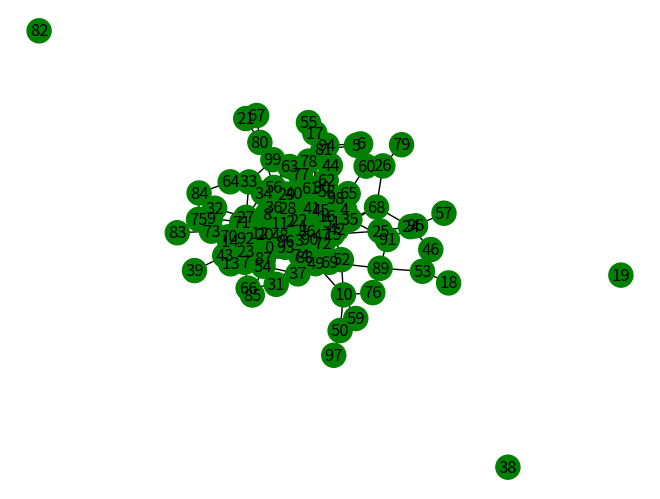
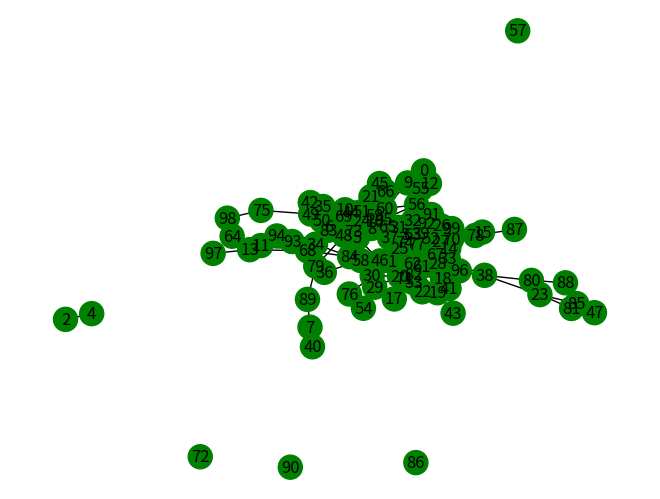
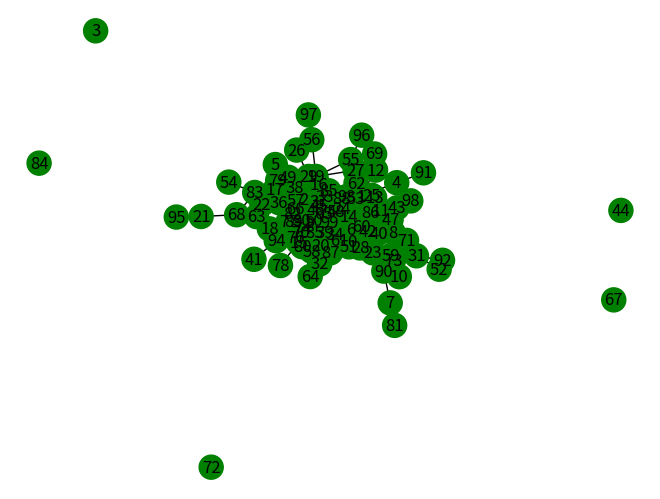
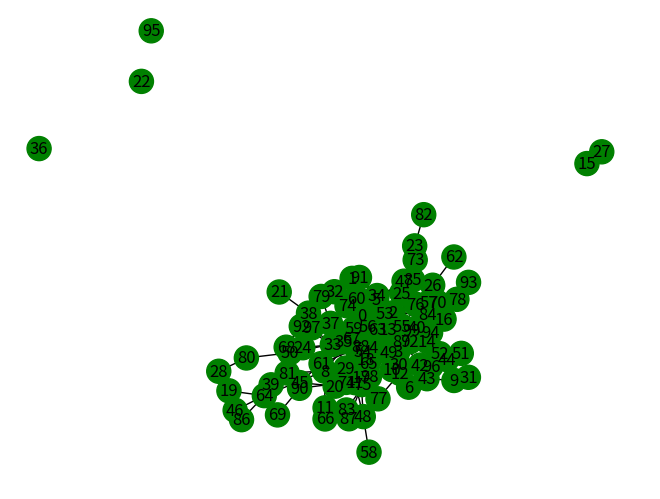
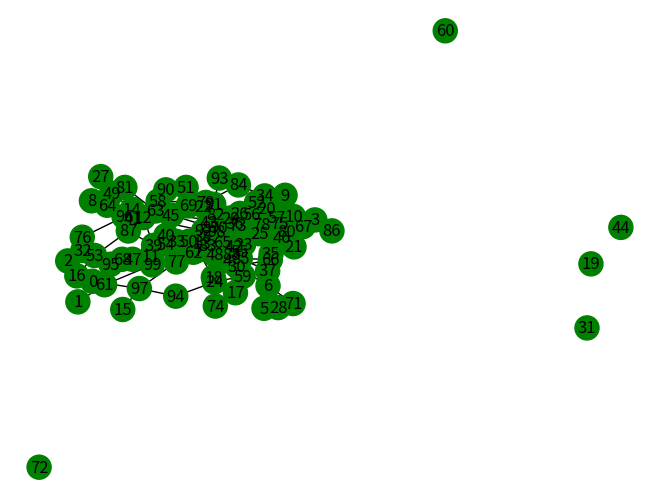
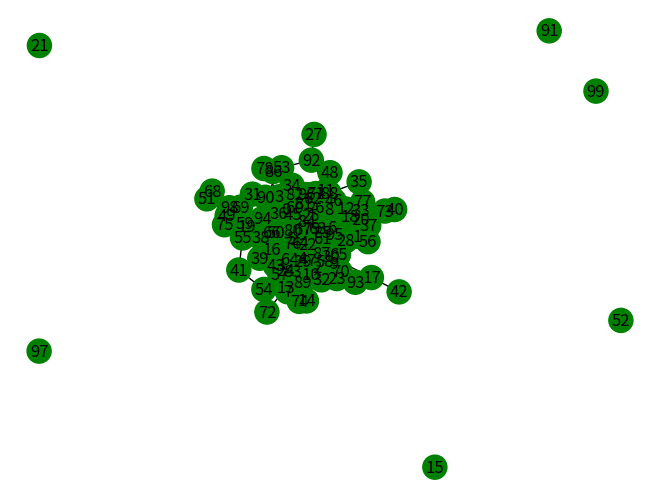
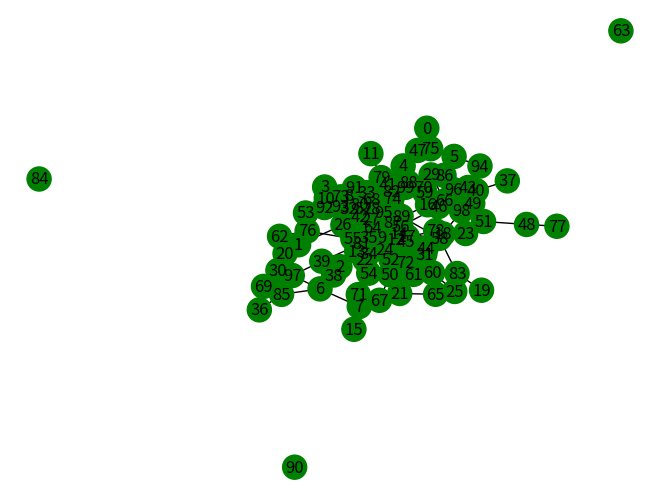
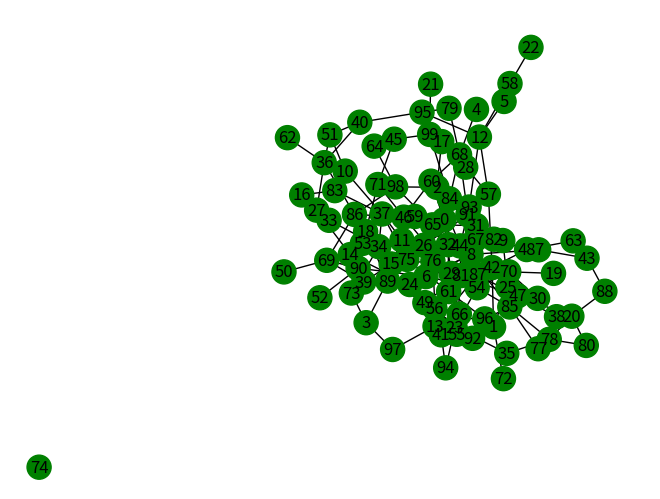
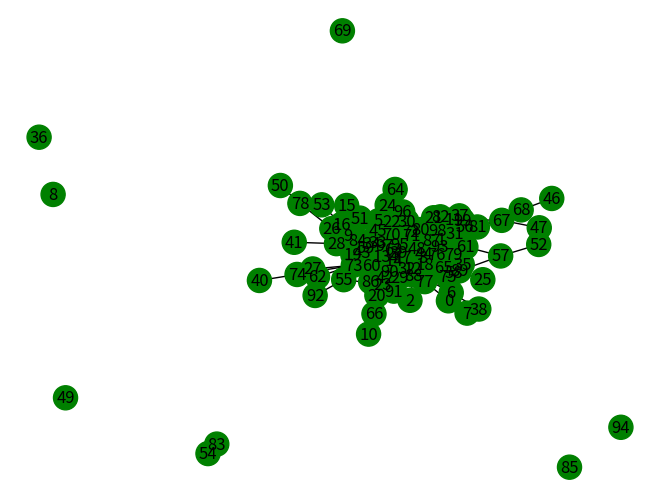
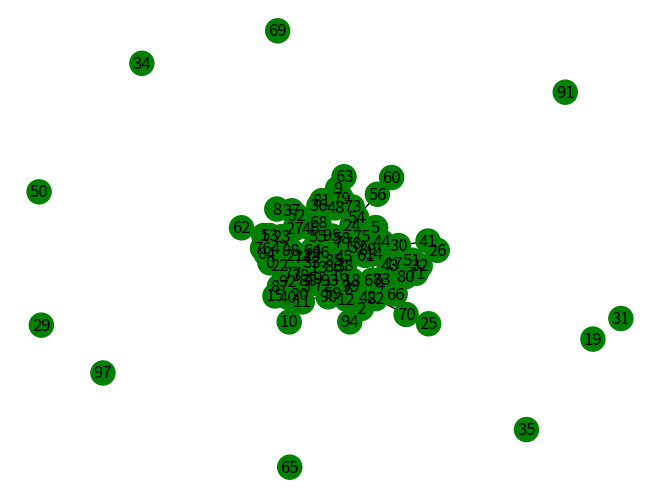
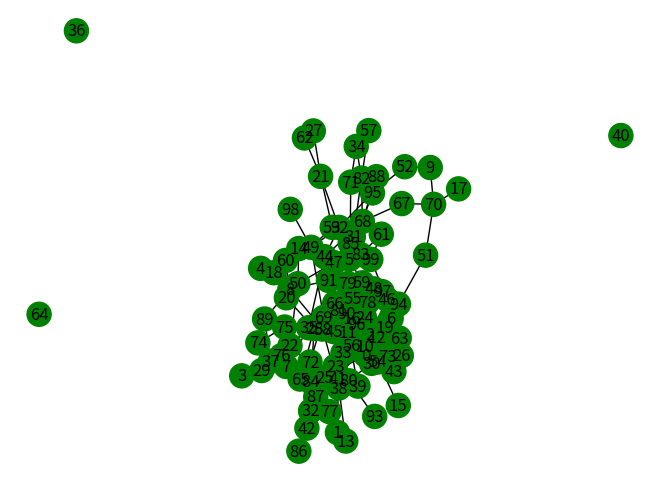
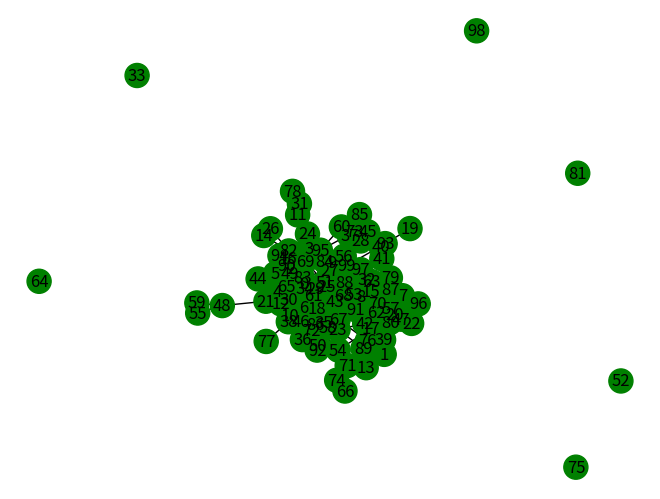
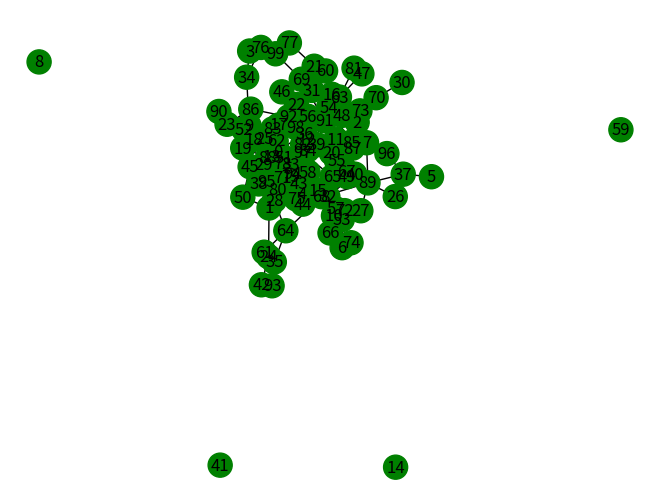
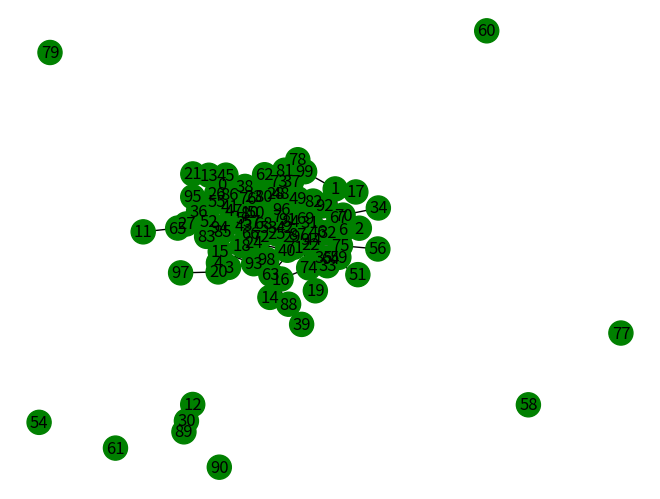

These charts were generated, in order, by the following Python code:
import numpy as np
import matplotlib.pyplot as plt
import networkx as nx

def show(n,edges, sets=None,layout=None):
    if sets== None:
        sets=[{i for i in range(n)}, {},{},{}]
    colorStates = {"S": "green", "I": "red", "R":"black", "B":"yellow"}

    G = nx.Graph()
    for node in range(n): 
        G.add_node(node)

    for s in sets[0]:
        G.nodes[s]["state"]="S" 
    for i in sets[1]:
        G.nodes[i]["state"]="I"
    for r in sets[2]:
        G.nodes[r]["state"]="R"
    for r in sets[3]:
        G.nodes[r]["state"]="B"
    
    G.add_edges_from(edges)
    # centrality = nx.betweenness_centrality(G)
    # ccs= nx.number_connected_components(G)
    # # ccs_2=nx.node_connected_component(G)

    # efficentcy=nx.local_efficiency(G)
    # print("efficency=", efficentcy)
    # eff=[centrality[s] for s in set.union(sets[0],sets[3])]
    # print("average efficency:",np.mean(eff))
    # for s in sets[0]:
    #     print("node:", s, " ", centrality[s])

    # print("average connectivity:",nx.average_node_connectivity(G))
    # print("css_2=",ccs_2)
    

    if(layout==None):
        layout = nx.spring_layout(G,seed=42)
    colors = [colorStates[G.nodes[n]["state"]] for n in G.nodes()]
    nx.draw(G, layout, node_color=colors, with_labels=True)
    plt.show()
    return layout



def generate_graph(n=10, displ=False,):
    
    p=1/n # The probability is set proportioinal to size of end graph
    edges =[]
    for i in range(n):
        for j in range(n):
            noise=np.random.normal(scale=0.03)
            if i!=j and np.random.uniform(0,1) <= p+noise:
                edges.append((i,j)); edges.append((j,i))
    if displ:
        show(n,edges)
    print("edges=",edges)
    return set(edges)


def filter_edges(nodes, edges):
    nodes_set=set(nodes)
    filtered_edges=[]
    for edge in edges:
        (i,j)=edge
        if i in nodes_set or j in nodes_set:
            filtered_edges.append((i,j))
            filtered_edges.append((j,i))
    return filtered_edges


def determine_T(edges, sets):
     #---Determine critical nodes ----------
    normal=sets[0]
    infected=sets[1]
    T=[None]

    filtered_edges=filter_edges(normal,edges)
    G=nx.Graph(filtered_edges)
    # Leaders (max degree nodes)
    leading_nodes=set(nx.voterank(G,5))
    # print(leading_nodes)
    # Bridging nodes
    bridging_nodes=list(nx.articulation_points(G))
    np.random.shuffle(bridging_nodes)
    bridging_nodes=bridging_nodes[:5]
    T=leading_nodes.union(set(bridging_nodes))
    # t=nx.biconnected_components(nx.Graph(edges))
    # print(sorted(map(sorted,t)))
    print("T=",T)
    return T

def determine_k_dangerous_edges(edges, risk_edges,budget):
    G=nx.Graph(edges)
    betweenness = nx.edge_betweenness_centrality(G)
    high_risk_edges=sorted(risk_edges,key=lambda e:betweenness.get(e,0),reverse=True)
    return set(high_risk_edges[:budget])


if __name__=="__main__":
    n=100
    print(1/n)
    for _ in range(100):
        edges=generate_graph(n,False)
        G = nx.Graph()
        G.add_nodes_from(range(n))
        G.add_edges_from(edges)
        avg_degree = sum(d for _, d in G.degree()) / n
        print(avg_degree)

        if (avg_degree>2.5 and avg_degree<3.2):
            show(n,edges)
